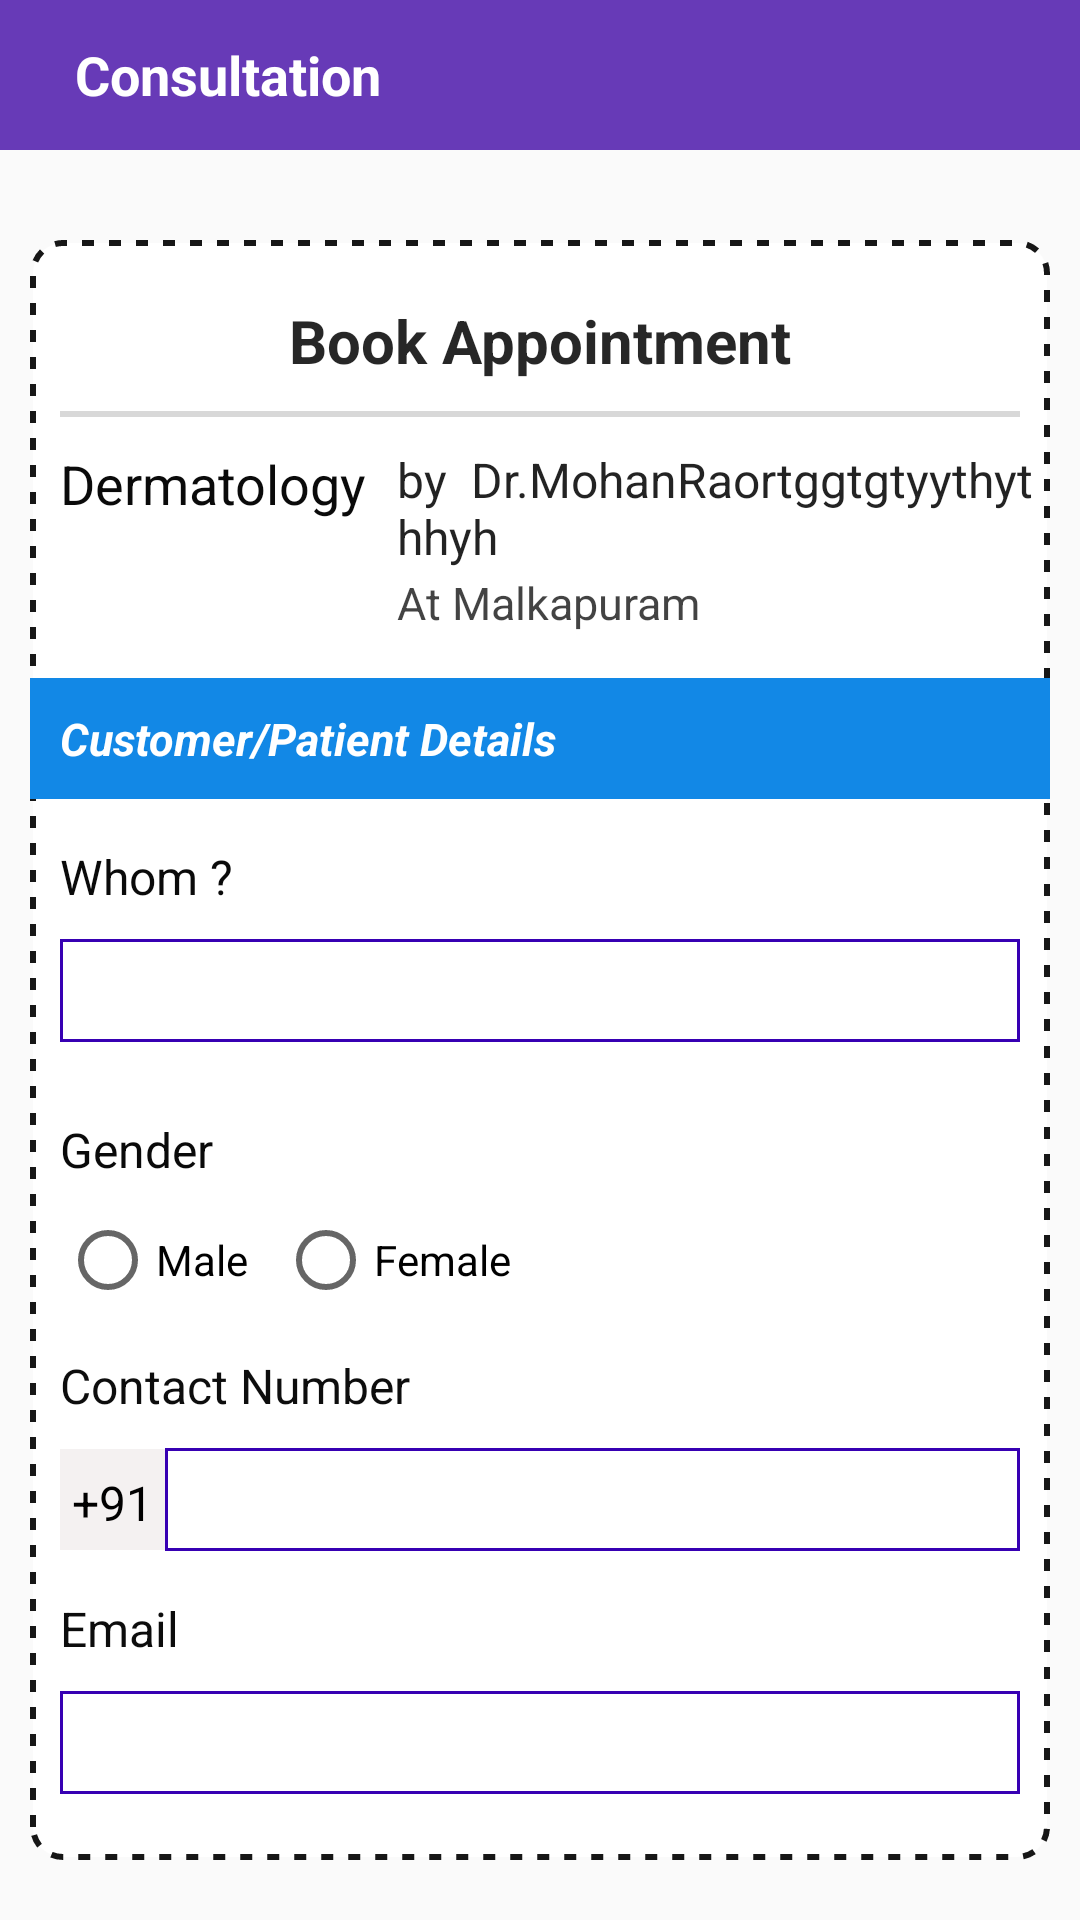

Write the Android layout XML for this screen, with the resource values it uses.
<!-- AndroidManifest.xml: application theme AppTheme -->
<!-- res/layout/activity_details_of_user.xml -->
<?xml version="1.0" encoding="utf-8"?>
<RelativeLayout xmlns:android="http://schemas.android.com/apk/res/android"
    xmlns:app="http://schemas.android.com/apk/res-auto"
    xmlns:tools="http://schemas.android.com/tools"
    android:layout_width="match_parent"
    android:layout_height="match_parent"
    tools:context=".DetailsOfUser">
    <com.google.android.material.appbar.AppBarLayout
        android:layout_width="match_parent"
        android:layout_height="50dp"

        android:background="#673AB7"

        android:theme="@style/AppTheme.PopupOverlay"
        android:id="@+id/mainOne4">

        <androidx.appcompat.widget.Toolbar
            android:layout_width="match_parent"
            android:id="@+id/toolbar"

            app:popupTheme="@style/AppTheme.PopupOverlay"
            android:layout_height="wrap_content">
            <ImageView
                android:layout_width="wrap_content"
                android:layout_height="wrap_content"
                android:id="@+id/arw_bck"
                android:src="@drawable/arrow_back"/>


            <TextView
                android:layout_width="wrap_content"
                android:layout_height="wrap_content"
                android:text="Consultation"
                android:layout_marginLeft="25dp"
                android:id="@+id/help_txt"
                android:textStyle="bold"
                android:textSize="18sp"

                android:textColor="#fff" />
        </androidx.appcompat.widget.Toolbar></com.google.android.material.appbar.AppBarLayout>

<LinearLayout
    android:layout_width="match_parent"  android:layout_below="@id/mainOne4"
    android:layout_height="match_parent"
    android:layout_marginTop="30dp"
    android:layout_marginLeft="10dp"
    android:layout_marginRight="10dp"
    android:layout_marginBottom="20dp"
    android:background="@drawable/dotted_line"
    android:orientation="vertical">
    <TextView
        android:layout_width="match_parent"
        android:layout_height="wrap_content"
        android:gravity="center_horizontal"
         android:layout_marginTop="20dp"
        android:text="Book Appointment"
        android:textColor="#D8000000"
        android:textSize="20sp"
        android:textStyle="bold"
        android:id="@+id/spec_name"

        />   <View
    android:layout_width="match_parent"
    android:layout_height="2dp"
    android:layout_below="@id/spec_name"
    android:layout_marginTop="10dp"
    android:layout_marginLeft="10dp"
    android:layout_marginRight="10dp"
    android:id="@+id/vi3"
    android:background="#27000000"/>
    <RelativeLayout
        android:layout_width="fill_parent"
        android:layout_height="wrap_content"
        android:layout_marginTop="10dp"
        android:orientation="horizontal">
<TextView
    android:layout_width="wrap_content"
    android:layout_height="wrap_content"
    android:text="Dermatology"
    android:textSize="18sp"
    android:id="@+id/con_spec"
    android:layout_marginLeft="10dp"

    android:textColor="#F5000000"/>
    <TextView
        android:layout_width="wrap_content"
        android:layout_height="wrap_content"
        android:text="by  Dr.MohanRaortggtgtyythythhyh "
        android:textSize="16sp"
        android:layout_toRightOf="@id/con_spec"
        android:id="@+id/con_dctr"
        android:layout_marginLeft="10dp"

        android:textColor="#DC000000"/>
        <TextView
            android:layout_width="wrap_content"
            android:layout_height="wrap_content"
            android:text="At Malkapuram"
            android:textSize="15sp"
            android:layout_toRightOf="@id/con_spec"
            android:id="@+id/con_addr"
            android:layout_below="@id/con_dctr"
            android:layout_marginLeft="10dp"
            android:layout_marginTop="1dp"
            android:textColor="#BC000000"/>
</RelativeLayout>

<TextView
    android:layout_width="match_parent"
    android:layout_height="wrap_content"
    android:padding="10dp"
    android:text="Customer/Patient Details"
    android:textSize="15sp"
    android:textStyle="italic|bold"
    android:textColor="#FFFFFF"
    android:layout_marginTop="15dp"
    android:background="#1288E6"/>
    <TextView
        android:layout_width="wrap_content"
        android:layout_height="wrap_content"
        android:text="Whom ?"
        android:textSize="16sp"

        android:layout_marginLeft="10dp"
        android:layout_marginTop="15dp"
        android:textColor="#F5000000"/>
<EditText
    android:layout_width="match_parent"
    android:layout_height="wrap_content"
    android:background="@drawable/bg_edit"
    android:layout_margin="10dp"
    android:padding="5dp"
    android:id="@+id/u_name" />
   <TextView
        android:layout_width="wrap_content"
        android:layout_height="wrap_content"
        android:text="Gender"
        android:textSize="16sp"

        android:layout_marginLeft="10dp"
        android:layout_marginTop="15dp"
       android:textColor="#F5000000"/>


    <RadioGroup
        android:layout_width="wrap_content"
        android:layout_height="wrap_content"
        android:layout_marginTop="10dp"
        android:orientation="horizontal"
        android:id="@+id/rg"
        android:layout_marginLeft="10dp" >
    <RadioButton
        android:id="@+id/male_u"
        android:layout_width="wrap_content"
        android:layout_height="wrap_content"
        android:text="Male"

        />
        <RadioButton
            android:id="@+id/fem_u"
            android:layout_width="wrap_content"
            android:layout_height="wrap_content"
            android:text="Female"
            android:layout_marginLeft="10dp"
            /></RadioGroup>
    <TextView
        android:layout_width="wrap_content"
        android:layout_height="wrap_content"
        android:text="Contact Number"
        android:textSize="16sp"
        android:layout_marginLeft="10dp"
        android:layout_marginTop="15dp"
        android:textColor="#F2000000"/>
    <LinearLayout
        android:layout_width="match_parent"
        android:layout_height="wrap_content"
        android:orientation="horizontal" >
        <TextView
            android:layout_width="wrap_content"
            android:layout_height="wrap_content"
            android:text=" +91 "
            android:textSize="16sp"
android:background="#0F431616"
            android:paddingTop="7dp"
            android:paddingBottom="5dp"
            android:layout_marginLeft="10dp"
            android:layout_marginTop="10dp"
            android:textColor="#000000"/>
    <EditText
        android:layout_width="match_parent"
        android:layout_height="wrap_content"
        android:background="@drawable/bg_edit"
        android:layout_marginTop="10dp"
        android:layout_marginRight="10dp"
        android:id="@+id/num_u"
        android:padding="5dp"/></LinearLayout>
    <TextView
        android:layout_width="wrap_content"
        android:layout_height="wrap_content"
        android:text="Email"
        android:textSize="16sp"

        android:layout_marginLeft="10dp"
        android:layout_marginTop="15dp"
        android:textColor="#F3000000"/>
    <EditText
        android:layout_width="match_parent"
        android:layout_height="wrap_content"
        android:background="@drawable/bg_edit"
        android:layout_margin="10dp"
        android:id="@+id/mail_u"
        android:padding="5dp"/>
    <LinearLayout
        android:layout_width="wrap_content"
        android:layout_height="wrap_content"
        android:layout_marginTop="10dp"

        android:layout_gravity="center_horizontal">
        <DatePicker
            android:id="@+id/dpResult"
            android:layout_width="wrap_content"
            android:layout_height="wrap_content"
            android:visibility="gone"/>
        <Button
            android:layout_width="wrap_content"
            android:layout_height="wrap_content"
            android:background="@drawable/edt_style"

            android:id="@+id/bt_setdate"
            android:layout_marginRight="10dp"
            android:paddingLeft="10dp"
            android:textAllCaps="false"
            android:paddingRight="10dp"
            android:text="Select Date"/>

        <Button
            android:layout_width="wrap_content"
            android:layout_height="wrap_content"
            android:background="@drawable/edt_style"
            android:layout_marginLeft="10dp"
            android:paddingLeft="10dp"
            android:textAllCaps="false"
            android:id="@+id/bt_setime"
            android:paddingRight="10dp"
            android:text="Select time"/>
        <TextView
            android:layout_width="wrap_content"
            android:layout_height="wrap_content"
            android:text="Amount : ₹ "
            android:textSize="16sp"

            android:layout_marginLeft="15dp"

            android:textColor="#F3000000"/>
        <TextView
            android:layout_width="wrap_content"
            android:layout_height="wrap_content"
            android:text="250"
            android:textSize="16sp"
            android:id="@+id/con_amnt"


            android:textColor="#F3000000"/>    </LinearLayout>
    <Button
    android:layout_width="match_parent"
    android:layout_height="wrap_content"
    android:background="@drawable/buttons"
        android:layout_marginTop="10dp"
        android:id="@+id/btn_pay"
        android:layout_marginLeft="40dp"
        android:layout_marginRight="40dp"
        android:text="Pay Amount"
        android:textColor="#ffffff"
        android:textStyle="bold"
        />
</LinearLayout>

</RelativeLayout>
<!-- resources referenced by this layout -->
<resources>
  <!-- drawable bg_edit (drawable) -->
  <?xml version="1.0" encoding="utf-8"?>
  <shape xmlns:android="http://schemas.android.com/apk/res/android">
      <stroke
          android:color="@color/colorPrimaryDark"
  
          android:width="1dp"></stroke>
      <solid
          android:color="#17FFFFFF"
          ></solid>
      <corners android:radius="0dp"/>
  </shape>
  <!-- drawable buttons (drawable) -->
  <?xml version="1.0" encoding="utf-8"?>
  <shape xmlns:android="http://schemas.android.com/apk/res/android">
      <solid
          android:color="@color/colorPrimaryDark"
          ></solid>
      <corners android:radius="25dp"></corners>
  </shape>
  <!-- drawable dotted_line (drawable) -->
  <?xml version="1.0" encoding="utf-8"?>
  <shape xmlns:android="http://schemas.android.com/apk/res/android">
      <stroke
          android:color="#E8000000"
  android:dashGap="5dp"
          android:dashWidth="4dp"
          android:width="2dp"></stroke>
      <solid
          android:color="#FCFFFFFF"
          ></solid>
      <corners android:radius="10dp"/>
  </shape>
  <!-- drawable edt_style (drawable) -->
  <?xml version="1.0" encoding="utf-8"?>
  <shape xmlns:android="http://schemas.android.com/apk/res/android">
      <stroke
          android:color="@color/colorPrimaryDark"
  
          android:width="1dp"></stroke>
      <solid
          android:color="#DCFFFFFF"
          ></solid>
      <corners android:radius="10dp"/>
  </shape>
  <style name="AppTheme.PopupOverlay" parent="ThemeOverlay.AppCompat.Light" />
  <style name="AppTheme" parent="Theme.AppCompat.Light.NoActionBar">
          
          <item name="colorPrimary">#FFFFFF</item>
          <item name="colorPrimaryDark">@color/colorPrimaryDark</item>
          <item name="colorAccent">@color/colorAccent</item>
      </style>
  <color name="colorPrimaryDark">#3700B3</color>
  <color name="colorAccent">#03DAC5</color>
</resources>
